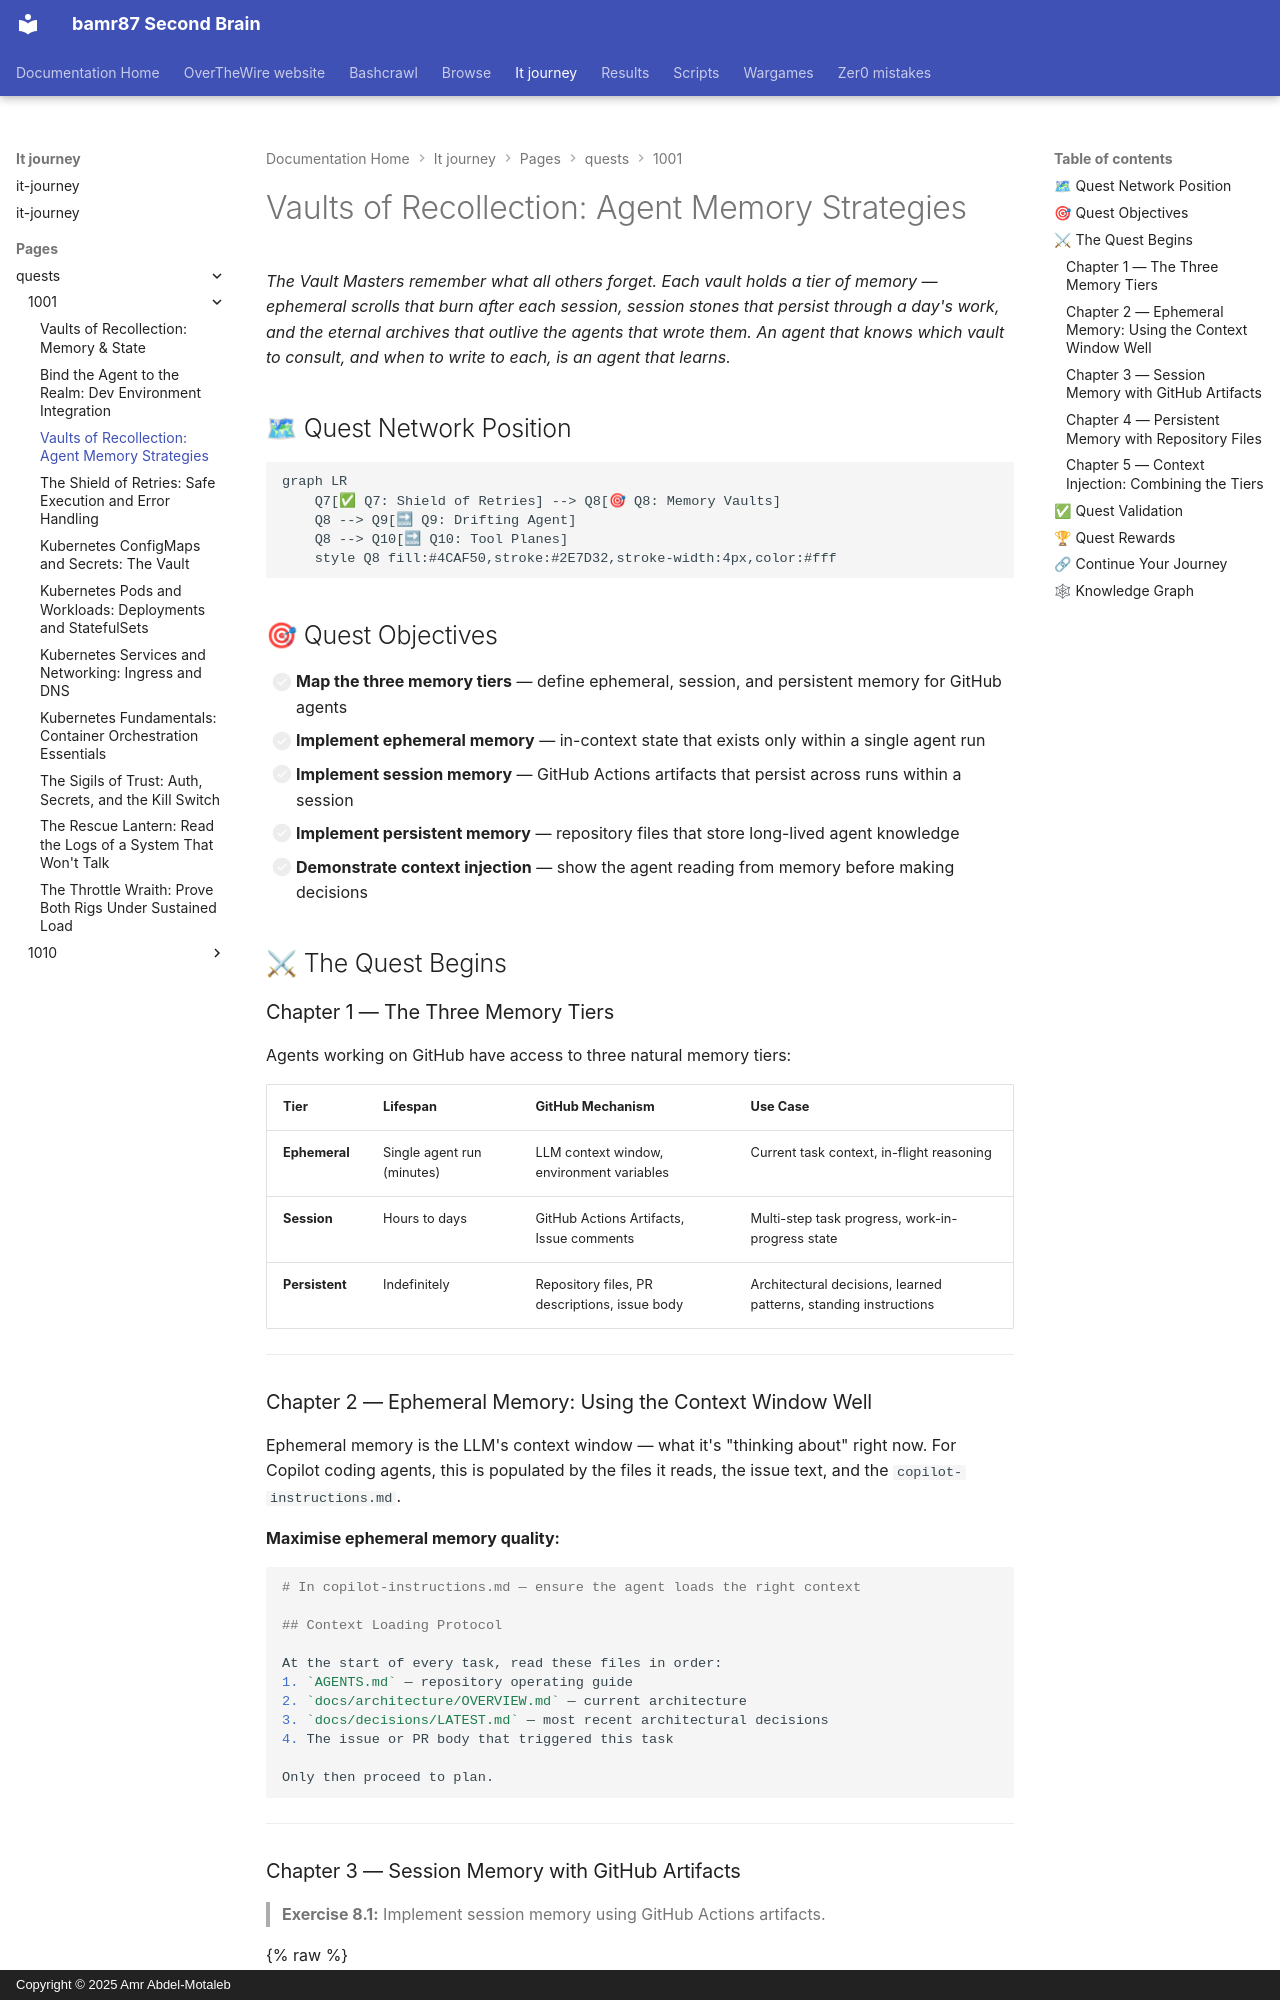

repository: bamr87/README · page: it-journey/pages/_quests/1001/agentic-memory-strategies/index.html · generator: mkdocs · copyright: Copyright © 2025 Amr Abdel-Motaleb

---
author: IT-Journey Team
categories:
- Quests
- Agentic-AI
- Hard
comments: true
date: '2026-05-17T00:00:00.000Z'
description: Design ephemeral, session, and persistent memory for GitHub Copilot agents
  using artifacts, issues, and repo files to keep context across interactions.
difficulty: 🔴 Hard
draft: false
estimated_time: 1-2 hours
excerpt: Memory defines intelligence. An agent without memory repeats every mistake
  and re-discovers every insight. Open the Vaults of Recollection and teach your agent
  to remember.
fmContentType: quest
keywords:
  primary:
  - gh-600
  - agent memory
  secondary:
  - context management
  - persistent memory
  - github artifacts
lastmod: '2026-05-17T00:00:00.000Z'
layout: quest
learning_style: hands-on
level: '1001'
mermaid: true
permalink: /quests/1001/agentic-memory-strategies/
prerequisites:
  knowledge_requirements:
  - Completed Q7 (Safe Execution & Error Handling)
  - Understanding of context windows in LLMs
  system_requirements:
  - GitHub account with Actions and Artifacts enabled
preview: /images/previews/agentic-memory-strategies.png
primary_technology: github-copilot
quest_arc: The Agentic Codex
quest_dependencies:
  recommended_quests: []
  required_quests:
  - /quests/1001/agentic-safe-execution-and-error-handling/
  unlocks_quests:
  - /quests/1010/agentic-state-persistence-and-drift/
quest_line: gh-600
quest_series: agentic-ai-mastery
quest_type: main_quest
redirect_from:
- /quests/gh-600/agentic-memory-strategies/
rewards:
  badges:
  - 🗄 Vault Keeper
  progression_points: 100
  skills_unlocked:
  - 🧠 Agent Memory Architecture
skill_focus: devops
source_file: pages/_quests/1001/agentic-memory-strategies.md
source_repo: bamr87/it-journey
source_url: https://github.com/bamr87/it-journey/blob/main/pages/_quests/1001/agentic-memory-strategies.md
sub_title: 'Level 1001 Quest 3/3 — Domain 3: Context & Memory Management'
tags:
- '1001'
- agentic-ai
- agent-memory
- context
- gh-600
- main_quest
- hands-on
title: 'Vaults of Recollection: Agent Memory Strategies'
validation_criteria:
  completion_requirements:
  - Three memory tiers implemented (ephemeral/session/persistent) using GitHub artifacts
  - Memory loading integrated into agent workflow
  - Context injection demonstrated — agent references prior decisions
  skill_demonstrations:
  - Can explain the trade-offs between memory tiers for agent use cases
  - Can implement persistent agent memory using GitHub repository files
---
*The Vault Masters remember what all others forget. Each vault holds a tier of memory — ephemeral scrolls that burn after each session, session stones that persist through a day's work, and the eternal archives that outlive the agents that wrote them. An agent that knows which vault to consult, and when to write to each, is an agent that learns.*

## 🗺 Quest Network Position

```mermaid
graph LR
    Q7[✅ Q7: Shield of Retries] --> Q8[🎯 Q8: Memory Vaults]
    Q8 --> Q9[🔜 Q9: Drifting Agent]
    Q8 --> Q10[🔜 Q10: Tool Planes]
    style Q8 fill:#4CAF50,stroke:#2E7D32,stroke-width:4px,color:#fff
```

## 🎯 Quest Objectives

- [ ] **Map the three memory tiers** — define ephemeral, session, and persistent memory for GitHub agents
- [ ] **Implement ephemeral memory** — in-context state that exists only within a single agent run
- [ ] **Implement session memory** — GitHub Actions artifacts that persist across runs within a session
- [ ] **Implement persistent memory** — repository files that store long-lived agent knowledge
- [ ] **Demonstrate context injection** — show the agent reading from memory before making decisions

## ⚔ The Quest Begins
